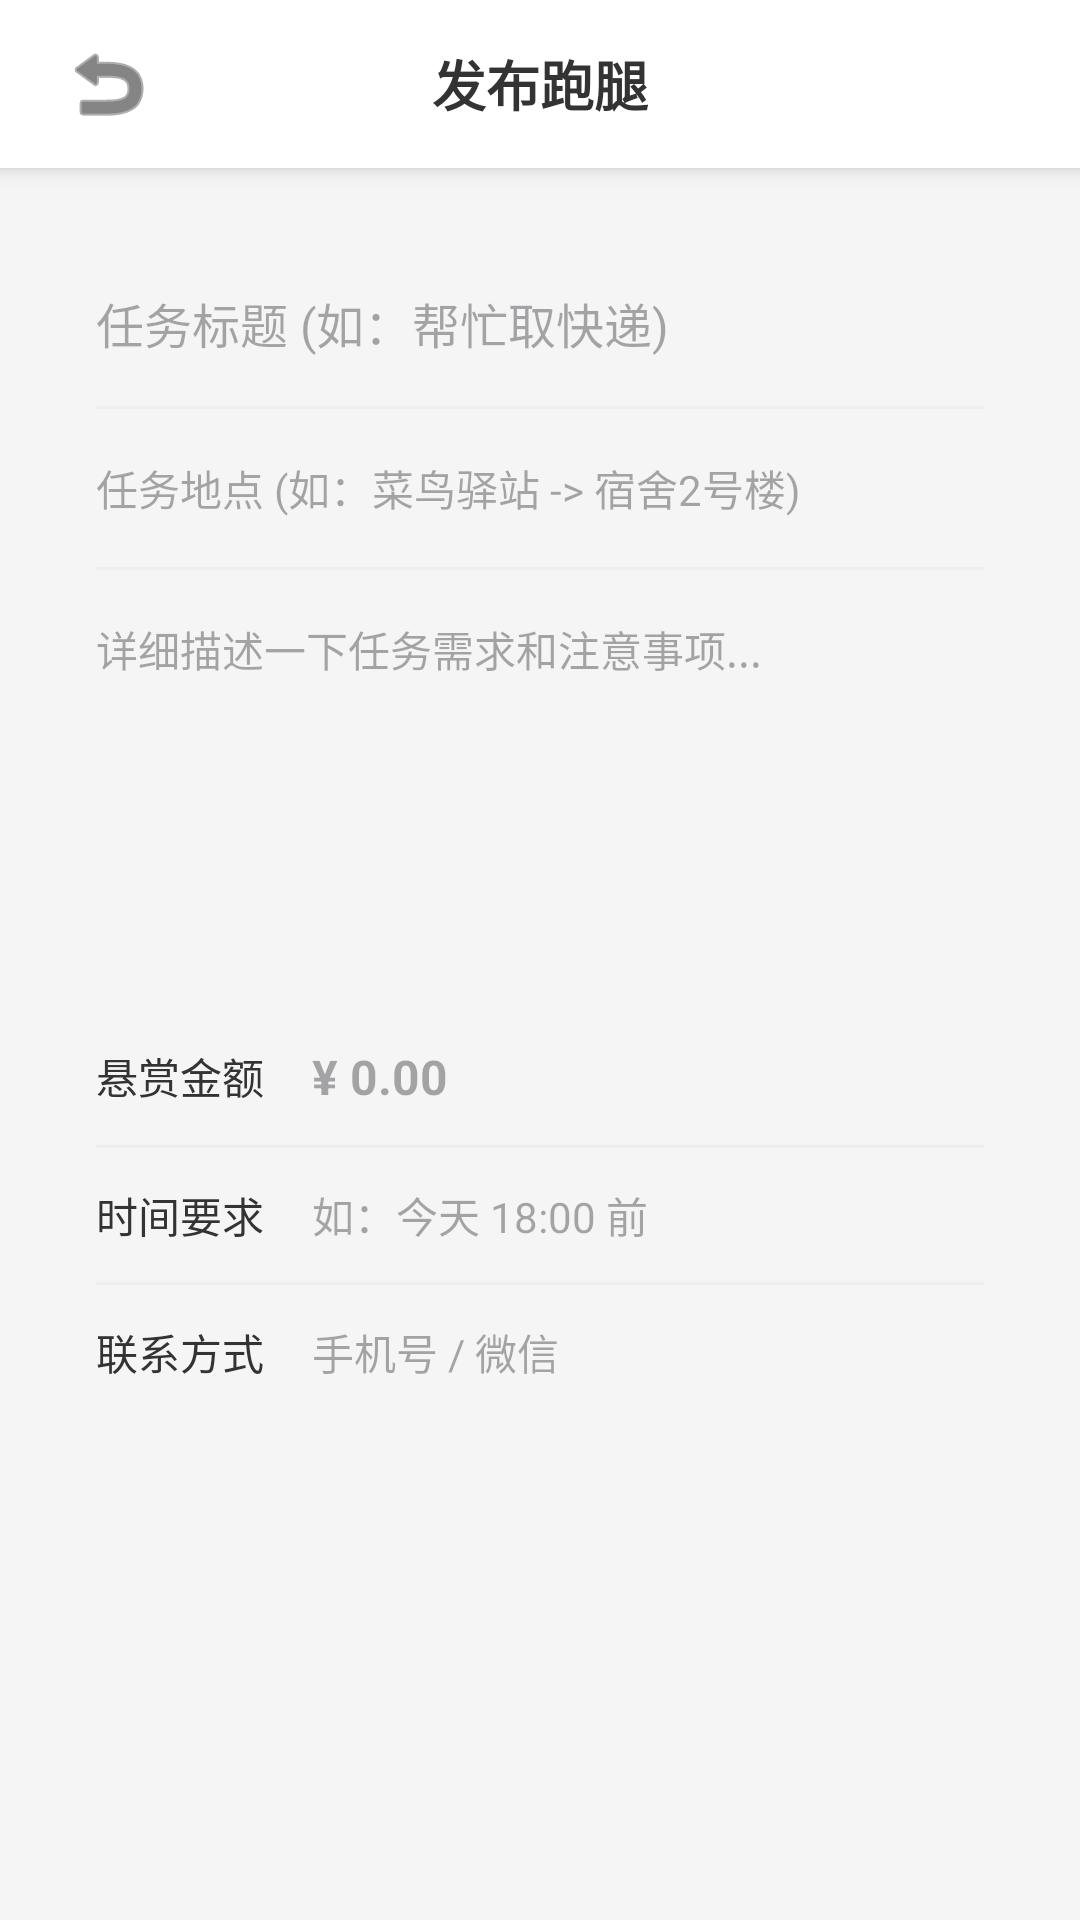

Write the Android layout XML for this screen, with the resource values it uses.
<!-- AndroidManifest.xml: application theme Theme.CampusAssistant -->
<!-- res/layout/activity_publish_errand.xml -->
<?xml version="1.0" encoding="utf-8"?>
<LinearLayout xmlns:android="http://schemas.android.com/apk/res/android"
    xmlns:app="http://schemas.android.com/apk/res-auto"
    android:layout_width="match_parent"
    android:layout_height="match_parent"
    android:background="#F5F5F5"
    android:orientation="vertical">

    
    <RelativeLayout
        android:layout_width="match_parent"
        android:layout_height="56dp"
        android:background="@android:color/white"
        android:elevation="4dp"
        android:paddingHorizontal="16dp">

        <ImageButton
            android:id="@+id/btn_back"
            android:layout_width="40dp"
            android:layout_height="40dp"
            android:layout_centerVertical="true"
            android:background="?attr/selectableItemBackgroundBorderless"
            android:src="@android:drawable/ic_menu_revert"
            app:tint="#333333" />

        <TextView
            android:layout_width="wrap_content"
            android:layout_height="wrap_content"
            android:layout_centerInParent="true"
            android:text="发布跑腿"
            android:textColor="#333333"
            android:textSize="18sp"
            android:textStyle="bold" />

        <TextView
            android:id="@+id/btn_publish"
            android:layout_width="wrap_content"
            android:layout_height="wrap_content"
            android:layout_alignParentEnd="true"
            android:layout_centerVertical="true"
            android:background="@drawable/bg_publish_card_white"
            android:backgroundTint="#42A5F5"
            android:paddingHorizontal="16dp"
            android:paddingVertical="6dp"
            android:text="发布"
            android:textColor="@android:color/white"
            android:textSize="14sp"
            android:textStyle="bold" />
    </RelativeLayout>

    <androidx.core.widget.NestedScrollView
        android:layout_width="match_parent"
        android:layout_height="match_parent">

        <LinearLayout
            android:layout_width="match_parent"
            android:layout_height="wrap_content"
            android:orientation="vertical"
            android:padding="16dp">

            
            <LinearLayout
                android:layout_width="match_parent"
                android:layout_height="wrap_content"
                android:background="@drawable/bg_publish_card_white"
                android:orientation="vertical"
                android:padding="16dp">

                <EditText
                    android:id="@+id/et_title"
                    android:layout_width="match_parent"
                    android:layout_height="wrap_content"
                    android:background="@null"
                    android:hint="任务标题 (如：帮忙取快递)"
                    android:paddingVertical="8dp"
                    android:textSize="16sp" />

                <View
                    android:layout_width="match_parent"
                    android:layout_height="1dp"
                    android:layout_marginVertical="8dp"
                    android:background="#EEEEEE" />

                <EditText
                    android:id="@+id/et_location"
                    android:layout_width="match_parent"
                    android:layout_height="wrap_content"
                    android:background="@null"
                    android:hint="任务地点 (如：菜鸟驿站 -> 宿舍2号楼)"
                    android:paddingVertical="8dp"
                    android:textSize="14sp" />

                <View
                    android:layout_width="match_parent"
                    android:layout_height="1dp"
                    android:layout_marginVertical="8dp"
                    android:background="#EEEEEE" />

                <EditText
                    android:id="@+id/et_description"
                    android:layout_width="match_parent"
                    android:layout_height="wrap_content"
                    android:background="@null"
                    android:gravity="top"
                    android:hint="详细描述一下任务需求和注意事项..."
                    android:minLines="5"
                    android:paddingVertical="8dp"
                    android:textSize="14sp" />

            </LinearLayout>

            
            <LinearLayout
                android:layout_width="match_parent"
                android:layout_height="wrap_content"
                android:layout_marginTop="16dp"
                android:background="@drawable/bg_publish_card_white"
                android:orientation="vertical"
                android:padding="16dp">

                <LinearLayout
                    android:layout_width="match_parent"
                    android:layout_height="wrap_content"
                    android:gravity="center_vertical"
                    android:orientation="horizontal">
                    <TextView
                        android:layout_width="wrap_content"
                        android:layout_height="wrap_content"
                        android:text="悬赏金额"
                        android:textColor="#333333"
                        android:textSize="14sp" />
                    <EditText
                        android:id="@+id/et_reward"
                        android:layout_width="match_parent"
                        android:layout_height="wrap_content"
                        android:layout_marginStart="16dp"
                        android:background="@null"
                        android:hint="¥ 0.00"
                        android:inputType="numberDecimal"
                        android:textColor="#42A5F5"
                        android:textSize="16sp"
                        android:textStyle="bold" />
                </LinearLayout>

                <View
                    android:layout_width="match_parent"
                    android:layout_height="1dp"
                    android:layout_marginVertical="12dp"
                    android:background="#EEEEEE" />

                <LinearLayout
                    android:layout_width="match_parent"
                    android:layout_height="wrap_content"
                    android:gravity="center_vertical"
                    android:orientation="horizontal">
                    <TextView
                        android:layout_width="wrap_content"
                        android:layout_height="wrap_content"
                        android:text="时间要求"
                        android:textColor="#333333"
                        android:textSize="14sp" />
                    <EditText
                        android:id="@+id/et_deadline"
                        android:layout_width="match_parent"
                        android:layout_height="wrap_content"
                        android:layout_marginStart="16dp"
                        android:background="@null"
                        android:hint="如：今天 18:00 前"
                        android:textSize="14sp" />
                </LinearLayout>

                <View
                    android:layout_width="match_parent"
                    android:layout_height="1dp"
                    android:layout_marginVertical="12dp"
                    android:background="#EEEEEE" />

                <LinearLayout
                    android:layout_width="match_parent"
                    android:layout_height="wrap_content"
                    android:gravity="center_vertical"
                    android:orientation="horizontal">
                    <TextView
                        android:layout_width="wrap_content"
                        android:layout_height="wrap_content"
                        android:text="联系方式"
                        android:textColor="#333333"
                        android:textSize="14sp" />
                    <EditText
                        android:id="@+id/et_contact"
                        android:layout_width="match_parent"
                        android:layout_height="wrap_content"
                        android:layout_marginStart="16dp"
                        android:background="@null"
                        android:hint="手机号 / 微信"
                        android:textSize="14sp" />
                </LinearLayout>
            </LinearLayout>

        </LinearLayout>
    </androidx.core.widget.NestedScrollView>

</LinearLayout>
<!-- resources referenced by this layout -->
<resources>
  <style name="Theme.CampusAssistant" parent="Base.Theme.CampusAssistant" />
  <style name="Base.Theme.CampusAssistant" parent="Theme.Material3.DayNight.NoActionBar">
          
          
      </style>
</resources>
